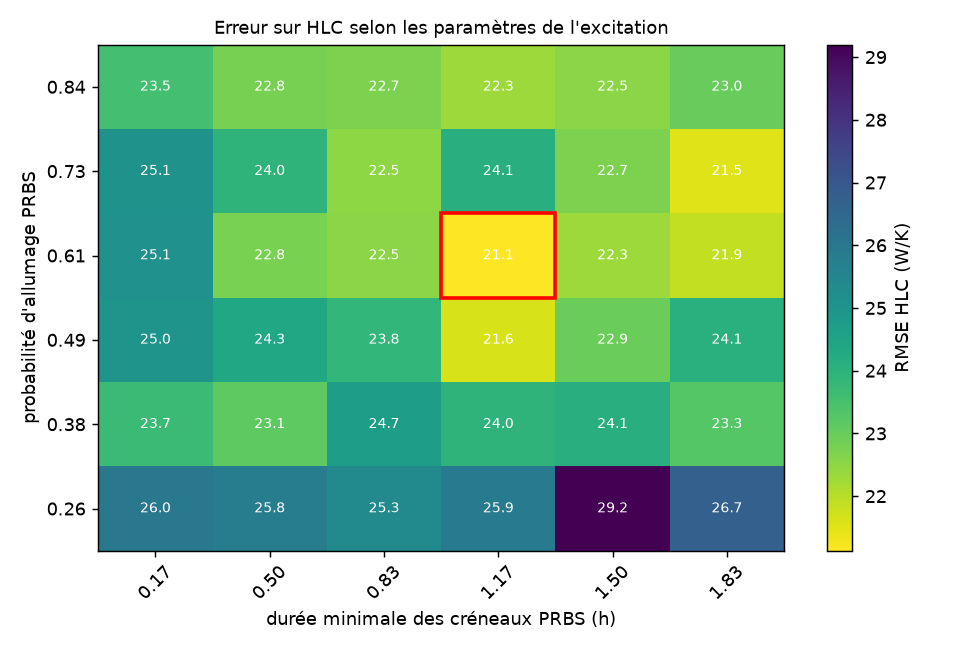

The file beside this chart, header and first rows:
p_on, (-0.000652, 0.334], (0.334, 0.667], (0.667, 1.0], (1.0, 1.333], (1.333, 1.666], (1.666, 2.0]
(0.199, 0.317], 25.98, 25.78, 25.34, 25.91, 29.2, 26.72
(0.317, 0.433], 23.69, 23.13, 24.71, 23.96, 24.15, 23.25
(0.433, 0.55], 25.02, 24.35, 23.85, 21.63, 22.93, 24.09
(0.55, 0.667], 25.12, 22.76, 22.54, 21.13, 22.31, 21.86
(0.667, 0.783], 25.1, 23.95, 22.49, 24.11, 22.73, 21.52
(0.783, 0.9], 23.54, 22.79, 22.72, 22.32, 22.55, 23.02
